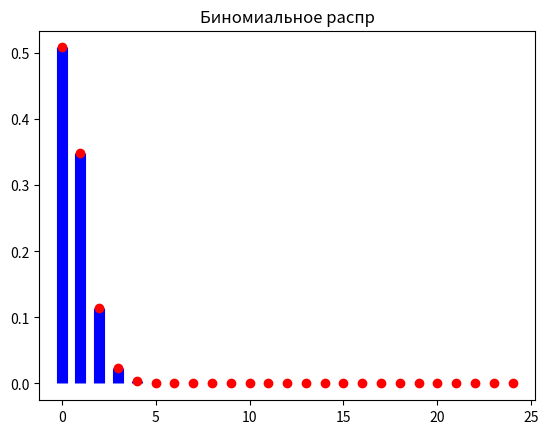

Write the Python code that produced this figure.
"""
Сравнения выпадения:
1. Хотя бы одной шестерки при 4 бросках одной игр. кости
2. Хотя бы раз две шестерки при 24 бросках двух игр. костей
"""

import matplotlib.pyplot as plt
import scipy.stats as st
import numpy as np


def main(n: int, n_dice: int) -> None:
    """
    :param n: количество бросков
    :param n_dice: количество игр. костей
    :return:
    """

    p = 1 / 6 ** n_dice  # вероятность выпадения n_dice шестерок(ки)

    x = np.arange(n + 1)
    y = st.binom.pmf(x, n, p)

    plt.title('Биномиальное распр')
    plt.vlines(x, 0, y, colors='b', lw=8)
    plt.plot(x, y, 'r o')
    plt.show()

    return sum(y[1:])


if __name__ == '__main__':
    arr = [{'n_experiment': 4, 'n_dice': 1}, {'n_experiment': 24, 'n_dice': 2}]
    sums = []
    for elem in arr:
        plt.close()
        sums.append(main(elem['n_experiment'], elem['n_dice']))

    print(f'Вероятность выпадения:\n'
          f'1. Хотя бы одной шестерки при 4 бросках одной игр. кости = {sums[0]}\n'
          f'2. Хотя бы раз две шестерки при 24 бросках двух игр. костей = {sums[1]}')

    if sums[0] > sums[1]:
        print('Вероятность события 1 больше вероятности события 2')
    else:
        print('Вероятность события 2 больше вероятности события 1')
